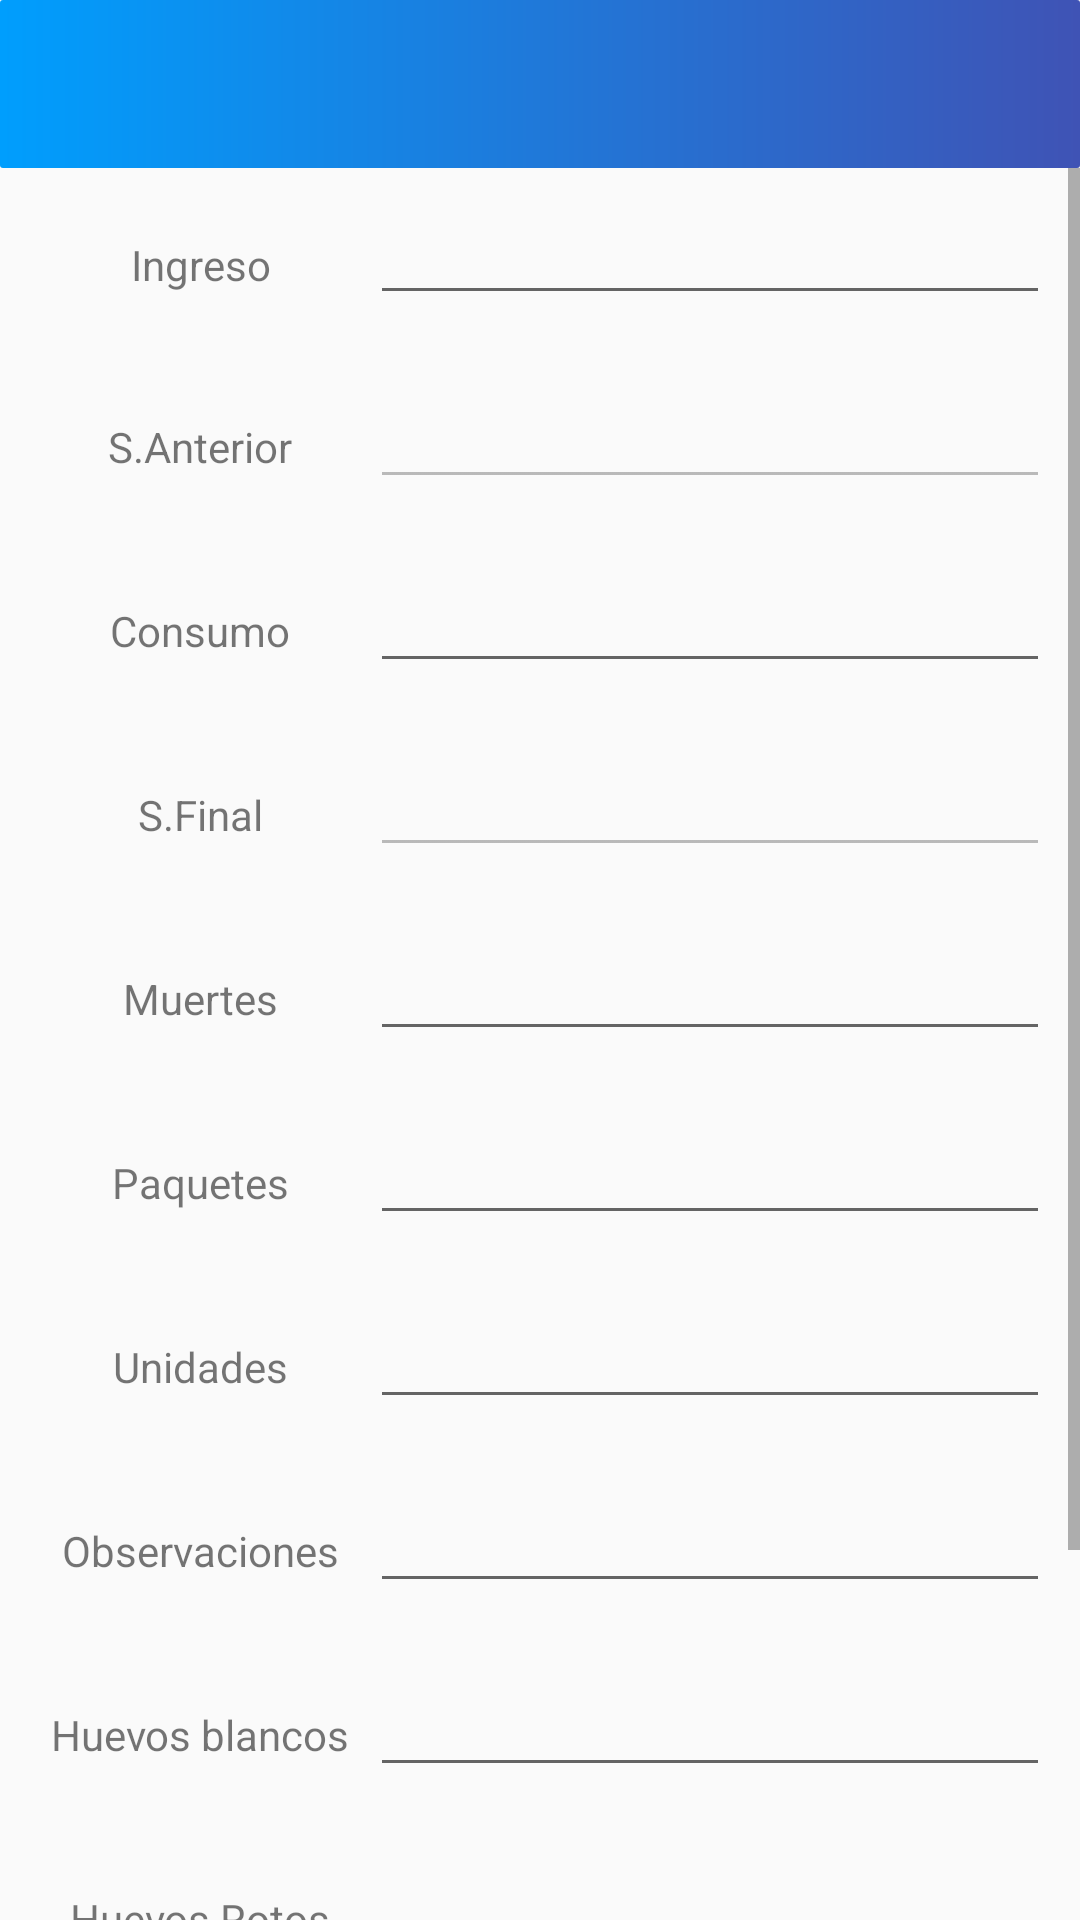

The Android layout XML behind this screen, and the referenced resources:
<!-- AndroidManifest.xml: application theme AppTheme -->
<!-- res/layout/activity_modificado_datos.xml -->
<?xml version="1.0" encoding="utf-8"?>
<LinearLayout xmlns:android="http://schemas.android.com/apk/res/android"
    xmlns:app="http://schemas.android.com/apk/res-auto"
    xmlns:tools="http://schemas.android.com/tools"
    android:layout_width="match_parent"
    android:layout_height="match_parent"
    android:orientation="vertical"
    tools:context=".Modificado_datos">
    <include layout="@layout/mi_toolbar"
        android:id="@+id/mi_toolbar"></include>
    <ScrollView
        android:layout_width="match_parent"
        android:layout_height="match_parent">

        <LinearLayout
            android:layout_width="match_parent"
            android:layout_height="wrap_content"
            android:orientation="vertical" >

            <TableRow
                android:layout_width="match_parent"
                android:layout_height="1dp"
                android:visibility="invisible">

                <EditText
                    android:id="@+id/E_date"
                    android:layout_width="match_parent"
                    android:layout_height="wrap_content"
                    android:layout_weight="3"
                    android:ems="10"
                    android:inputType="textPersonName" />
            </TableRow>

            <TableRow
                android:layout_width="match_parent"
                android:layout_height="wrap_content"
                android:padding="10dp">

                <TextView
                    android:id="@+id/textView22"
                    android:layout_width="match_parent"
                    android:layout_height="wrap_content"
                    android:layout_weight="6"
                    android:gravity="center"
                    android:text="Ingreso" />

                <EditText
                    android:id="@+id/E_ingreso"
                    android:layout_width="match_parent"
                    android:layout_height="wrap_content"
                    android:layout_weight="3"
                    android:ems="10"
                    android:includeFontPadding="false"
                    android:inputType="number" />
            </TableRow>
            <TableRow
                android:layout_width="match_parent"
                android:layout_height="wrap_content"
                android:padding="10dp">

                <TextView
                    android:id="@+id/textView23"
                    android:layout_width="match_parent"
                    android:layout_height="wrap_content"
                    android:layout_weight="6"
                    android:gravity="center"
                    android:text="S.Anterior" />

                <EditText
                    android:id="@+id/E_s.anterior"
                    android:layout_width="match_parent"
                    android:layout_height="wrap_content"
                    android:layout_weight="3"
                    android:clickable="false"
                    android:editable="false"
                    android:ems="10"
                    android:enabled="false"
                    android:inputType="number"
                    android:selectAllOnFocus="false" />
            </TableRow>
            <TableRow
                android:layout_width="match_parent"
                android:layout_height="wrap_content"
                android:padding="10dp">

                <TextView
                    android:id="@+id/textView24"
                    android:layout_width="match_parent"
                    android:layout_height="wrap_content"
                    android:layout_weight="6"
                    android:gravity="center"
                    android:text="Consumo" />

                <EditText
                    android:id="@+id/E_consumo"
                    android:layout_width="match_parent"
                    android:layout_height="wrap_content"
                    android:layout_weight="3"
                    android:ems="10"
                    android:inputType="number" />
            </TableRow>

            <TableRow
                android:layout_width="match_parent"
                android:layout_height="wrap_content"
                android:padding="10dp">

                <TextView
                    android:id="@+id/textView25"
                    android:layout_width="match_parent"
                    android:layout_height="wrap_content"
                    android:layout_weight="6"
                    android:gravity="center"
                    android:text="S.Final" />

                <EditText
                    android:id="@+id/E_s_final"
                    android:layout_width="match_parent"
                    android:layout_height="wrap_content"
                    android:layout_weight="3"
                    android:ems="10"
                    android:enabled="false"
                    android:inputType="number" />
            </TableRow>

            <TableRow
                android:layout_width="match_parent"
                android:layout_height="wrap_content"
                android:padding="10dp">

                <TextView
                    android:id="@+id/textView29"
                    android:layout_width="match_parent"
                    android:layout_height="wrap_content"
                    android:layout_weight="6"
                    android:gravity="center"
                    android:text="Muertes" />

                <EditText
                    android:id="@+id/E_chicken_death"
                    android:layout_width="match_parent"
                    android:layout_height="wrap_content"
                    android:layout_weight="3"
                    android:ems="10"
                    android:inputType="number" />
            </TableRow>

            <TableRow
                android:layout_height="wrap_content"
                android:layout_width="match_parent"
                android:padding="10dp">
                <TextView
                    android:id="@+id/textView30"
                    android:layout_width="match_parent"
                    android:layout_height="wrap_content"
                    android:layout_weight="6"
                    android:gravity="center"
                    android:text="Paquetes" />
                <EditText
                    android:id="@+id/E_package"
                    android:layout_width="match_parent"
                    android:layout_height="wrap_content"
                    android:layout_weight="3"
                    android:ems="10"
                    android:inputType="number" />
            </TableRow>
            <TableRow
                android:layout_height="wrap_content"
                android:layout_width="match_parent"
                android:padding="10dp">

                <TextView
                    android:id="@+id/textView31"
                    android:layout_width="match_parent"
                    android:layout_height="wrap_content"
                    android:layout_weight="6"
                    android:gravity="center"
                    android:text="Unidades" />
                <EditText
                    android:id="@+id/E_leftovereggs"
                    android:layout_width="match_parent"
                    android:layout_height="wrap_content"
                    android:layout_weight="3"
                    android:ems="10"
                    android:inputType="number" />
            </TableRow>
            <TableRow
                android:layout_height="wrap_content"
                android:layout_width="match_parent"
                android:padding="10dp">

                <TextView
                    android:id="@+id/textView32"
                    android:layout_width="match_parent"
                    android:layout_height="wrap_content"
                    android:layout_weight="6"
                    android:gravity="center"
                    android:text="Observaciones" />

                <EditText
                    android:id="@+id/E_observation"
                    android:layout_width="match_parent"
                    android:layout_height="wrap_content"
                    android:layout_weight="3"
                    android:ems="10"
                    android:inputType="text" />
            </TableRow>

            <TableRow
                android:layout_height="wrap_content"
                android:layout_width="match_parent"
                android:padding="10dp">

                <TextView
                    android:id="@+id/textView37"
                    android:layout_width="match_parent"
                    android:layout_height="wrap_content"
                    android:layout_weight="6"
                    android:gravity="center"
                    android:text="Huevos blancos" />

                <EditText
                    android:id="@+id/E_huevos_blancos"
                    android:layout_width="match_parent"
                    android:layout_height="wrap_content"
                    android:layout_weight="3"
                    android:ems="10"
                    android:inputType="number" />
            </TableRow>
            <TableRow
                android:layout_height="wrap_content"
                android:layout_width="match_parent"
                android:padding="10dp">

                <TextView
                    android:id="@+id/textView38"
                    android:layout_width="match_parent"
                    android:layout_height="wrap_content"
                    android:layout_weight="6"
                    android:gravity="center"
                    android:text="Huevos Rotos" />

                <EditText
                    android:id="@+id/E_huevos_rotos"
                    android:layout_width="match_parent"
                    android:layout_height="wrap_content"
                    android:layout_weight="3"
                    android:ems="10"
                    android:inputType="number" />
            </TableRow>
            <TableRow
                android:layout_height="wrap_content"
                android:layout_width="match_parent"
                android:padding="10dp">

                <TextView
                    android:id="@+id/textView39"
                    android:layout_width="match_parent"
                    android:layout_height="wrap_content"
                    android:layout_weight="6"
                    android:gravity="center"
                    android:text="Huevos Sucios" />

                <EditText
                    android:id="@+id/E_huevos_sucios"
                    android:layout_width="match_parent"
                    android:layout_height="wrap_content"
                    android:layout_weight="3"
                    android:ems="10"
                    android:inputType="number" />
            </TableRow>

            <LinearLayout
                android:layout_width="match_parent"
                android:layout_height="match_parent"
                android:orientation="horizontal"
                android:padding="10dp">

                <Button
                    android:id="@+id/button"
                    android:layout_width="wrap_content"
                    android:layout_height="wrap_content"
                    android:layout_weight="1"
                    android:onClick="Boton_modificar"
                    android:text="Grabar" />

                <Button
                    android:id="@+id/button2"
                    android:layout_width="wrap_content"
                    android:layout_height="wrap_content"
                    android:layout_weight="1"
                    android:onClick="CancelUpdate"
                    android:text="Cancelar" />
            </LinearLayout>
        </LinearLayout>
    </ScrollView>
</LinearLayout>
<!-- res/layout/mi_toolbar.xml (included above) -->
<?xml version="1.0" encoding="utf-8"?>
<androidx.appcompat.widget.Toolbar xmlns:android="http://schemas.android.com/apk/res/android"
    android:layout_width="match_parent"
    android:layout_height="wrap_content"
    android:background="@drawable/custom_backgraund">

</androidx.appcompat.widget.Toolbar>
<!-- resources referenced by this layout -->
<resources>
  <!-- drawable custom_backgraund (drawable) -->
  <?xml version="1.0" encoding="utf-8"?>
  <shape xmlns:android="http://schemas.android.com/apk/res/android"
      android:shape="rectangle">
      <gradient android:startColor="#009EFD" android:endColor="#3F53B5" android:type="linear"/>
      <corners android:radius="1dp"/>
  
  </shape>
  <style name="AppTheme" parent="Theme.AppCompat.Light.NoActionBar">
          
          <item name="colorPrimary">@color/colorPrimary</item>
          <item name="colorPrimaryDark">@color/colorPrimaryDark</item>
          <item name="colorAccent">@color/colorAccent</item>
      </style>
  <color name="colorPrimary">#3F5CB5</color>
  <color name="colorPrimaryDark">#303F9F</color>
  <color name="colorAccent">#536DFE</color>
</resources>
